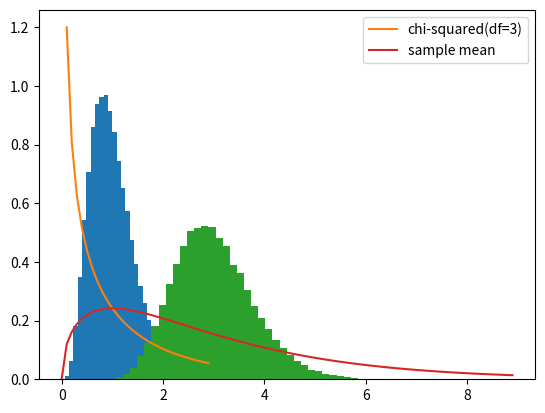

Reproduce this figure in Python.
import matplotlib.pyplot as plt
import numpy as np
from scipy.stats import chi2

def chi_mean_distribution(df, n):
    sample_means = []
    for _ in range(n):
        samples = np.random.chisquare(df, 10) # code here 10개의 샘플 추출
        sample_mean = np.mean(samples)# code here
        sample_means.append(sample_mean)
    xs = np.arange(0, df*3, 0.1)
    ps = [chi2.pdf(x, df) for x in xs]
    plt.hist(sample_means, density=True, bins=50)
    plt.plot(xs, ps)
    plt.legend([f'chi-squared(df={df})', 'sample mean'])
    plt.show()
    plt.show()


chi_mean_distribution(1, 100000)
chi_mean_distribution(3, 100000)
